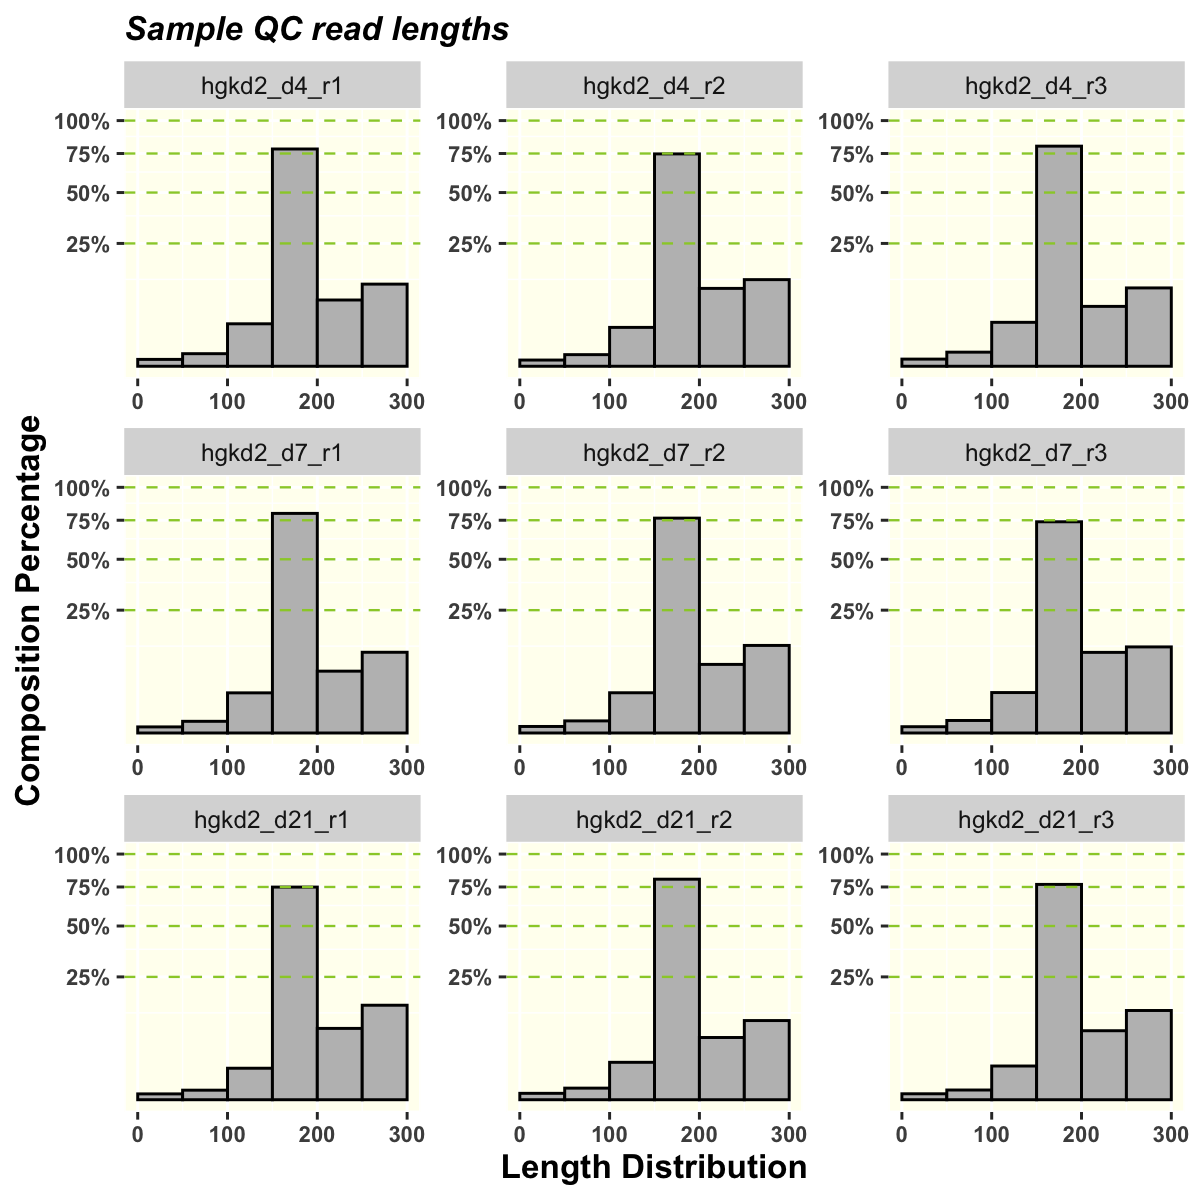

The data file committed next to this chart (first rows):
Group	Sample	Total Reads	% 0 ~ 50	% 50 ~ 100	% 100 ~ 150	% 150 ~ 200	% 200 ~ 250	% 250 ~ 300	Pass Threshold	Pass
KMT2D_exon53	hgkd2_d4_r1	4997130	0.1	0.3	3	78.2	7.3	11.2	90	FALSE
KMT2D_exon53	hgkd2_d4_r2	4769809	0.1	0.2	2.5	74.7	10	12.4	90	FALSE
KMT2D_exon53	hgkd2_d4_r3	5475825	0.1	0.3	3.2	80.3	5.9	10.2	90	FALSE
KMT2D_exon53	hgkd2_d7_r1	4961708	0.1	0.2	2.7	79.9	6.3	10.8	90	FALSE
KMT2D_exon53	hgkd2_d7_r2	5161779	0.1	0.2	2.7	76.5	7.8	12.7	90	FALSE
KMT2D_exon53	hgkd2_d7_r3	5751950	0.1	0.3	2.7	73.9	10.8	12.3	90	FALSE
KMT2D_exon53	hgkd2_d21_r1	4895742	0.1	0.2	1.6	74.9	8.4	14.8	90	FALSE
KMT2D_exon53	hgkd2_d21_r2	4662969	0.1	0.2	2.3	80.6	6.4	10.4	90	FALSE
KMT2D_exon53	hgkd2_d21_r3	5157958	0.1	0.2	1.9	76.8	7.9	13.2	90	FALSE
